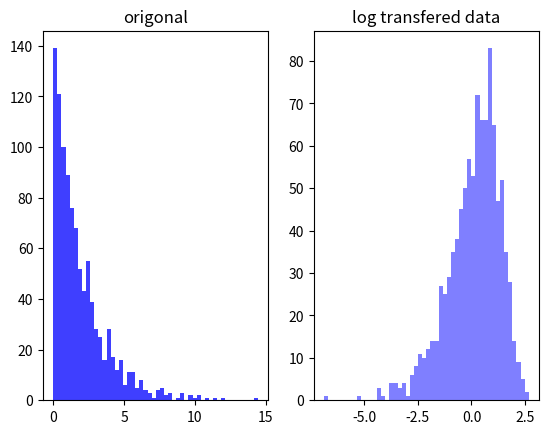

Write Python code to recreate this figure.
import numpy as np
import matplotlib.pyplot as plt

data = np.random.exponential(scale=2.0, size=1000)

#로그변환
log_data = np.log(data)

#원본 데이터 히스토그램 그려
plt.subplot(1, 2, 1)
plt.hist(data, bins =50, color='blue', alpha=0.5)
plt.title('origonal')

#원본 데이터 히스토그램 그려
plt.subplot(1, 2, 1)
plt.hist(data, bins =50, color='blue', alpha=0.5)
plt.title('origonal')

plt.subplot(1, 2, 2)
plt.hist(log_data, bins =50, color='blue', alpha=0.5)
plt.title('log transfered data')

plt.show()
